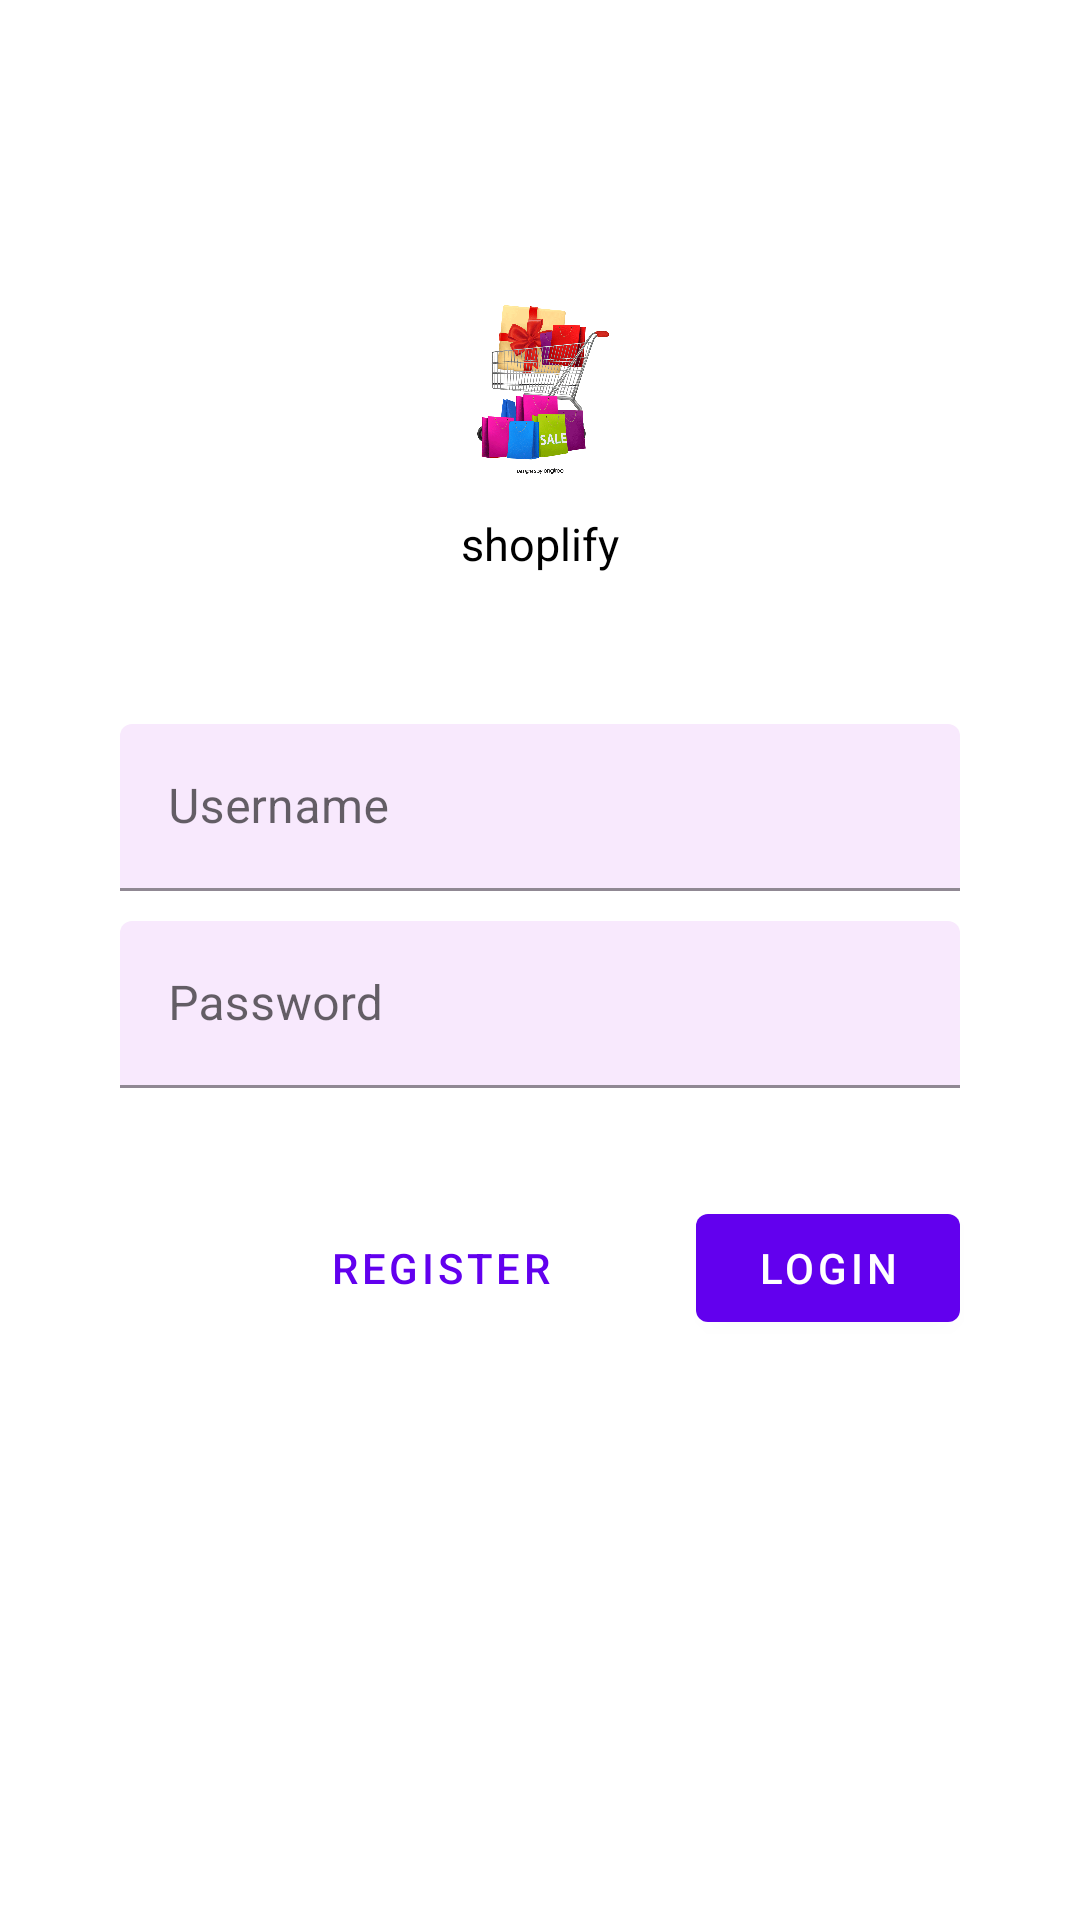

Write the Android layout XML for this screen, with the resource values it uses.
<!-- AndroidManifest.xml: application theme Theme.Shoplify -->
<!-- res/layout/fragment_login.xml -->
<?xml version="1.0" encoding="utf-8"?>
<ScrollView xmlns:android="http://schemas.android.com/apk/res/android"
    xmlns:tools="http://schemas.android.com/tools"
    android:layout_width="match_parent"
    android:layout_height="match_parent"
    xmlns:app="http://schemas.android.com/apk/res-auto"
    tools:context=".LoginFragment"
    android:background="@drawable/img_background">

    <LinearLayout
        android:layout_width="match_parent"
        android:layout_height="wrap_content"
        android:gravity="center_horizontal"
        android:focusableInTouchMode="true"
        android:orientation="vertical">

    <ImageView
        android:layout_width="70dp"
        android:layout_height="wrap_content"
        android:adjustViewBounds="true"
        android:layout_marginTop="90dp"
        android:src="@drawable/img_logo"/>
    <TextView
        android:layout_width="wrap_content"
        android:layout_height="wrap_content"
        android:text="shoplify"
        android:textColor="#000"
        android:textSize="15sp"
        android:layout_marginTop="11dp"/>

    <com.google.android.material.textfield.TextInputLayout
        android:layout_width="match_parent"
        android:layout_height="wrap_content"
        android:hint="@string/username"
        app:boxBackgroundColor="#F8E9FD"
        android:layout_marginTop="50dp"
        android:layout_marginStart="40dp"
        android:layout_marginEnd="40dp">

        <com.google.android.material.textfield.TextInputEditText
            android:id="@+id/log_username"
            android:layout_width="match_parent"
            android:layout_height="wrap_content"/>

    </com.google.android.material.textfield.TextInputLayout>

        <com.google.android.material.textfield.TextInputLayout
            android:layout_width="match_parent"
            android:layout_height="wrap_content"
            android:hint="@string/password"
            app:boxBackgroundColor="#F8E9FD"
            android:layout_marginTop="10dp"
            android:layout_marginStart="40dp"
            android:layout_marginEnd="40dp">

            <com.google.android.material.textfield.TextInputEditText
                android:id="@+id/log_password"
                android:layout_width="match_parent"
                android:layout_height="wrap_content"
                android:inputType="textPassword"/>

        </com.google.android.material.textfield.TextInputLayout>

        <RelativeLayout
            android:layout_width="match_parent"
            android:layout_height="wrap_content"
            android:layout_marginTop="36dp">

            <com.google.android.material.button.MaterialButton
                android:id="@+id/btn_login"
                android:layout_width="wrap_content"
                android:layout_height="wrap_content"
                android:text="Login"
                android:layout_alignParentEnd="true"
                android:layout_marginEnd="40dp"/>

            <com.google.android.material.button.MaterialButton
                android:id="@+id/btn_register"
                style="@style/Widget.MaterialComponents.Button.TextButton"
                android:layout_width="wrap_content"
                android:layout_height="wrap_content"
                android:text="Register"
                android:layout_toLeftOf="@+id/btn_login"
                android:layout_marginEnd="40dp"/>

        </RelativeLayout>

    </LinearLayout>
</ScrollView>
<!-- resources referenced by this layout -->
<resources>
  <!-- drawable img_logo: png bitmap (drawable, 146190 bytes) -->
  <string name="password">Password</string>
  <string name="username">Username</string>
  <style name="Theme.Shoplify" parent="Theme.MaterialComponents.DayNight.DarkActionBar">
          
          <item name="colorPrimary">@color/purple_500</item>
          <item name="colorPrimaryVariant">@color/purple_700</item>
          <item name="colorOnPrimary">@color/white</item>
          
          <item name="colorSecondary">@color/teal_200</item>
          <item name="colorSecondaryVariant">@color/teal_700</item>
          <item name="colorOnSecondary">@color/black</item>
          
          <item name="android:statusBarColor" tools:targetApi="l">?attr/colorPrimaryVariant</item>
          
      </style>
  <!-- not gathered from this repository: default colours our renderer supplied (Android Studio template values) -->
  <color name="purple_500">#FF6200EE</color>
  <color name="purple_700">#FF3700B3</color>
  <color name="teal_200">#FF03DAC5</color>
  <color name="teal_700">#FF018786</color>
  <color name="black">#FF000000</color>
  <color name="white">#FFFFFFFF</color>
</resources>
